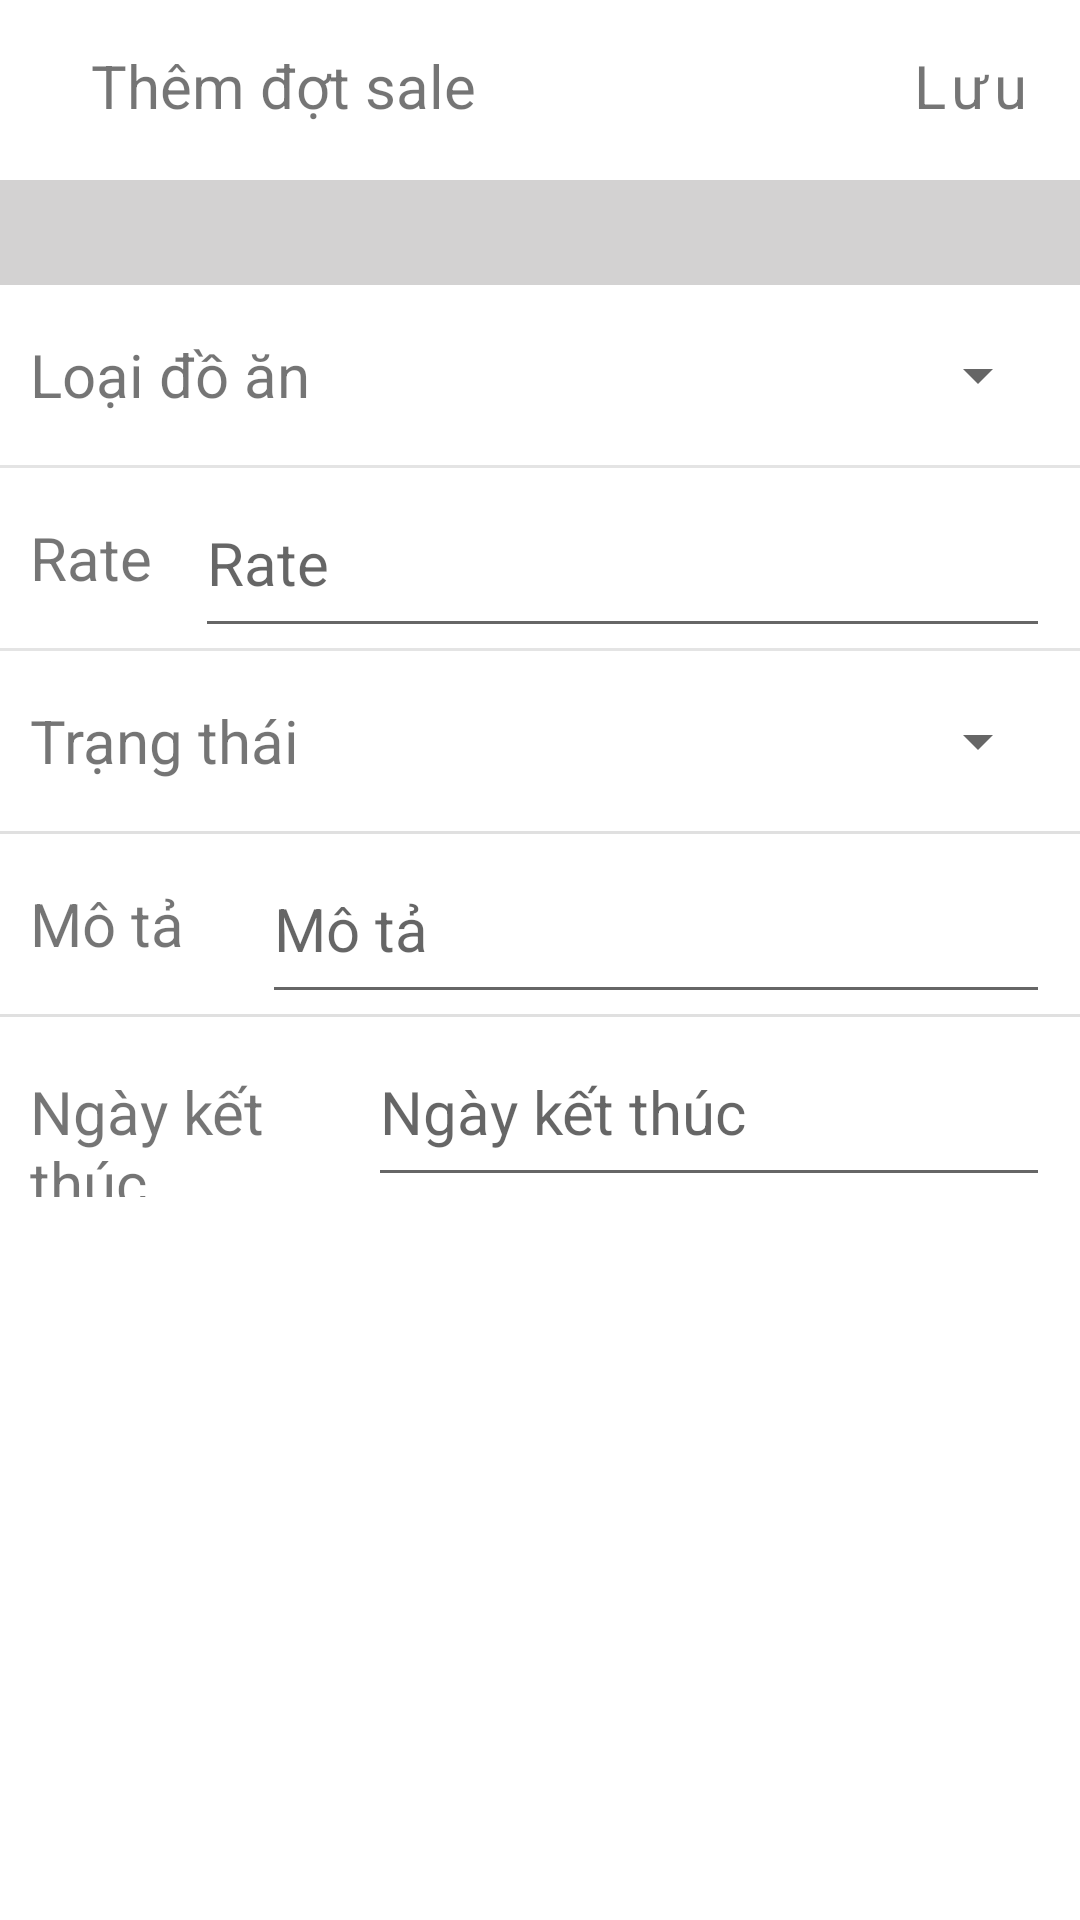

The Android layout XML behind this screen, and the referenced resources:
<!-- AndroidManifest.xml: application theme Theme.Admin_food_selling_app -->
<!-- res/layout/activity_add_new_sale.xml -->
<?xml version="1.0" encoding="utf-8"?>
<androidx.constraintlayout.widget.ConstraintLayout xmlns:android="http://schemas.android.com/apk/res/android"
    xmlns:app="http://schemas.android.com/apk/res-auto"
    xmlns:tools="http://schemas.android.com/tools"
    android:layout_width="match_parent"
    android:layout_height="match_parent"
    tools:context=".ui.view.sale.activity.AddNewSale">

    <LinearLayout
        android:id="@+id/linearLayout33"
        android:layout_width="match_parent"
        android:layout_height="60dp"
        android:background="@drawable/transparent_background"
        android:orientation="horizontal"
        app:layout_constraintEnd_toEndOf="parent"
        app:layout_constraintStart_toStartOf="parent"
        app:layout_constraintTop_toTopOf="parent">

        <ImageButton
            android:id="@+id/cancelAddSale"
            android:layout_width="wrap_content"
            android:layout_height="match_parent"
            android:layout_weight="0.1"
            android:backgroundTint="#FFFFFF"
            android:contentDescription="Hủy"
            app:srcCompat="@drawable/ic_baseline_cancel_24" />

        <TextView
            android:id="@+id/saleActionTitle"
            android:layout_width="wrap_content"
            android:layout_height="wrap_content"
            android:layout_marginTop="15dp"
            android:layout_weight="1"
            android:text="Thêm đợt sale"
            android:textSize="20sp" />

        <TextView
            android:id="@+id/submitNewSale"
            android:layout_width="wrap_content"
            android:layout_height="wrap_content"
            android:layout_marginStart="80dp"
            android:layout_marginTop="15dp"
            android:layout_marginEnd="10dp"
            android:layout_weight="0.1"
            android:letterSpacing="0.1"
            android:text="Lưu"
            android:textSize="20dp" />
    </LinearLayout>

    <LinearLayout
        android:id="@+id/linearLayout4"
        android:layout_width="match_parent"
        android:layout_height="35dp"
        android:background="#D3D2D2"
        android:orientation="vertical"
        app:layout_constraintEnd_toEndOf="parent"
        app:layout_constraintStart_toStartOf="parent"
        app:layout_constraintTop_toBottomOf="@+id/linearLayout33">

    </LinearLayout>

    <LinearLayout
        android:id="@+id/linearLayout5"
        android:layout_width="match_parent"
        android:layout_height="60dp"
        android:layout_marginStart="10dp"
        android:layout_marginEnd="10dp"
        android:orientation="horizontal"
        app:layout_constraintEnd_toEndOf="parent"
        app:layout_constraintHorizontal_bias="1.0"
        app:layout_constraintStart_toStartOf="parent"
        app:layout_constraintTop_toBottomOf="@+id/linearLayout4">

        <TextView
            android:id="@+id/textView8"
            android:layout_width="wrap_content"
            android:layout_height="wrap_content"
            android:layout_gravity="center"
            android:layout_weight="1"
            android:text="Loại đồ ăn"
            android:textSize="20dp" />

        <Spinner
            android:id="@+id/asFoodType"
            android:layout_width="wrap_content"
            android:layout_height="match_parent"
            android:layout_weight="1" />

    </LinearLayout>

    <LinearLayout
        android:id="@+id/linearLayout6"
        android:layout_width="match_parent"
        android:layout_height="1dp"
        android:background="@color/secondary"
        android:orientation="vertical"
        app:layout_constraintEnd_toEndOf="parent"
        app:layout_constraintStart_toStartOf="parent"
        app:layout_constraintTop_toBottomOf="@+id/linearLayout5" />

    <LinearLayout
        android:id="@+id/linearLayout7"
        android:layout_width="match_parent"
        android:layout_height="60dp"
        android:layout_marginStart="10dp"
        android:layout_marginEnd="10dp"
        android:orientation="horizontal"
        app:layout_constraintEnd_toEndOf="parent"
        app:layout_constraintStart_toStartOf="parent"
        app:layout_constraintTop_toBottomOf="@+id/linearLayout6">

        <TextView
            android:id="@+id/textView10"
            android:layout_width="wrap_content"
            android:layout_height="wrap_content"
            android:layout_gravity="center"
            android:layout_weight="0.3"
            android:text="Rate"
            android:textSize="20sp" />

        <EditText
            android:id="@+id/asRate"
            android:layout_width="wrap_content"
            android:layout_height="match_parent"
            android:layout_weight="1"
            android:ems="10"
            android:hint="Rate"
            android:inputType="numberDecimal"
            android:textSize="20sp" />
    </LinearLayout>

    <LinearLayout
        android:id="@+id/linearLayout8"
        android:layout_width="match_parent"
        android:layout_height="1dp"
        android:background="@color/secondary"
        android:orientation="vertical"
        app:layout_constraintEnd_toEndOf="parent"
        app:layout_constraintStart_toStartOf="parent"
        app:layout_constraintTop_toBottomOf="@+id/linearLayout7" />

    <LinearLayout
        android:id="@+id/linearLayout10"
        android:layout_width="match_parent"
        android:layout_height="60dp"
        android:layout_marginStart="10dp"
        android:layout_marginEnd="10dp"
        android:orientation="horizontal"
        app:layout_constraintEnd_toEndOf="parent"
        app:layout_constraintStart_toStartOf="parent"
        app:layout_constraintTop_toBottomOf="@+id/linearLayout8">

        <TextView
            android:id="@+id/textView11"
            android:layout_width="wrap_content"
            android:layout_height="wrap_content"
            android:layout_gravity="center"
            android:layout_weight="1"
            android:text="Trạng thái"
            android:textSize="20sp" />

        <Spinner
            android:id="@+id/asStatus"
            android:layout_width="wrap_content"
            android:layout_height="match_parent"
            android:layout_weight="1" />

    </LinearLayout>

    <View
        android:id="@+id/divider8"
        android:layout_width="match_parent"
        android:layout_height="1dp"
        android:background="?android:attr/listDivider"
        app:layout_constraintEnd_toEndOf="parent"
        app:layout_constraintStart_toStartOf="parent"
        app:layout_constraintTop_toBottomOf="@+id/linearLayout10" />

    <LinearLayout
        android:id="@+id/linearLayout18"
        android:layout_width="match_parent"
        android:layout_height="60dp"
        android:layout_marginStart="10dp"
        android:layout_marginEnd="10dp"
        android:orientation="horizontal"
        app:layout_constraintEnd_toEndOf="parent"
        app:layout_constraintStart_toStartOf="parent"
        app:layout_constraintTop_toBottomOf="@+id/divider8">

        <TextView
            android:id="@+id/textView13"
            android:layout_width="wrap_content"
            android:layout_height="wrap_content"
            android:layout_gravity="center"
            android:layout_weight="1"
            android:text="Mô tả"
            android:textSize="20sp" />

        <EditText
            android:id="@+id/asDescription"
            android:layout_width="wrap_content"
            android:layout_height="match_parent"
            android:layout_weight="1"
            android:contentDescription="phone"
            android:ems="10"
            android:hint="Mô tả"
            android:inputType="text"
            android:textSize="20sp" />

    </LinearLayout>

    <TextView
        android:id="@+id/esId"
        android:layout_width="wrap_content"
        android:layout_height="wrap_content"
        android:layout_marginStart="176dp"
        android:layout_marginTop="60dp"
        android:layout_marginEnd="177dp"
        android:layout_weight="1"
        android:text="TextView"
        android:visibility="gone"
        app:layout_constraintEnd_toEndOf="parent"
        app:layout_constraintStart_toStartOf="parent"
        app:layout_constraintTop_toBottomOf="@+id/linearLayout18" />

    <View
        android:id="@+id/divider9"
        android:layout_width="match_parent"
        android:layout_height="1dp"
        android:background="?android:attr/listDivider"
        app:layout_constraintEnd_toEndOf="parent"
        app:layout_constraintStart_toStartOf="parent"
        app:layout_constraintTop_toBottomOf="@+id/linearLayout18" />

    <LinearLayout
        android:layout_width="match_parent"
        android:layout_height="60dp"
        android:layout_marginStart="10dp"
        android:layout_marginEnd="10dp"
        android:orientation="horizontal"
        app:layout_constraintEnd_toEndOf="parent"
        app:layout_constraintStart_toStartOf="parent"
        app:layout_constraintTop_toBottomOf="@+id/divider9">

        <TextView
            android:id="@+id/textView15"
            android:layout_width="wrap_content"
            android:layout_height="wrap_content"
            android:layout_weight="1"
            android:text="Ngày kết thúc"
            android:textSize="20sp" />

        <EditText
            android:id="@+id/asEndTime"
            android:layout_width="wrap_content"
            android:layout_height="match_parent"
            android:layout_weight="1"
            android:ems="10"
            android:hint="Ngày kết thúc"
            android:inputType="textPersonName"
            android:textSize="20sp" />

    </LinearLayout>
</androidx.constraintlayout.widget.ConstraintLayout>
<!-- resources referenced by this layout -->
<resources>
  <color name="secondary">#E4E4E4</color>
  <style name="Theme.Admin_food_selling_app" parent="Theme.MaterialComponents.DayNight.NoActionBar">
          
          <item name="colorPrimary">@color/purple_500</item>
          <item name="colorPrimaryVariant">@color/purple_700</item>
          <item name="colorOnPrimary">@color/white</item>
          
          <item name="colorSecondary">@color/teal_200</item>
          <item name="colorSecondaryVariant">@color/teal_700</item>
          <item name="colorOnSecondary">@color/black</item>
          
  
          
      </style>
  <color name="purple_500">#FF6200EE</color>
  <color name="purple_700">#FF3700B3</color>
  <color name="white">#FFFFFFFF</color>
  <color name="teal_200">#FF03DAC5</color>
  <color name="teal_700">#FF018786</color>
  <color name="black">#FF000000</color>
</resources>
